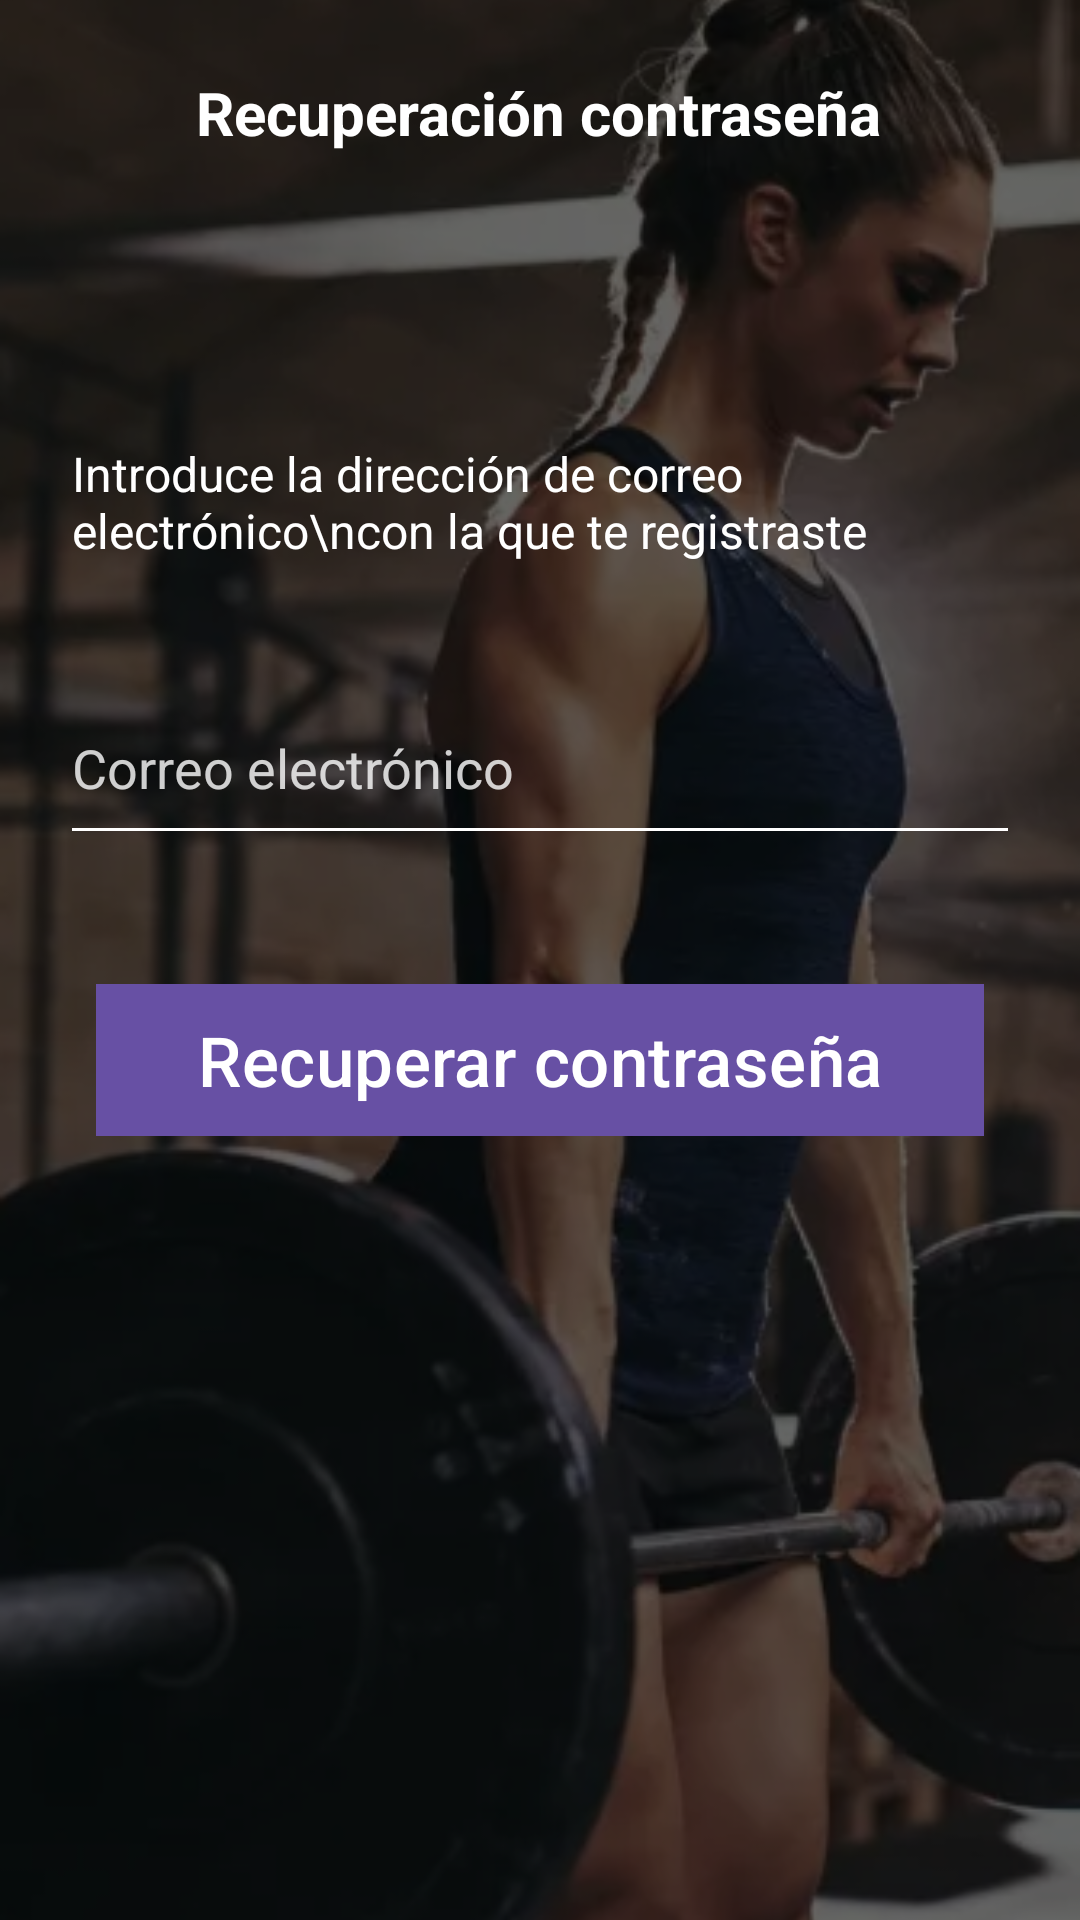

Here is an Android app screen rendered from its layout file. Give the layout XML and the strings, colors and styles it references.
<!-- AndroidManifest.xml: application theme Theme.Sportapp -->
<!-- res/layout/activity_recovery_password.xml -->
<?xml version="1.0" encoding="utf-8"?>
<androidx.constraintlayout.widget.ConstraintLayout xmlns:android="http://schemas.android.com/apk/res/android"
    xmlns:app="http://schemas.android.com/apk/res-auto"
    android:id="@+id/password_recovery_layout"
    android:layout_width="match_parent"
    android:layout_height="match_parent">

    
    <ImageView
        android:id="@+id/backgroundImage"
        android:layout_width="0dp"
        android:layout_height="0dp"
        android:src="@drawable/wallpaper_home"
        android:scaleType="centerCrop"
        android:contentDescription="@string/bg_image_desc"
        app:layout_constraintTop_toTopOf="parent"
        app:layout_constraintBottom_toBottomOf="parent"
        app:layout_constraintStart_toStartOf="parent"
        app:layout_constraintEnd_toEndOf="parent" />

    
    <View
        android:id="@+id/darkOverlay"
        android:layout_width="0dp"
        android:layout_height="0dp"
        android:background="#99000000"
        app:layout_constraintTop_toTopOf="parent"
        app:layout_constraintBottom_toBottomOf="parent"
        app:layout_constraintStart_toStartOf="parent"
        app:layout_constraintEnd_toEndOf="parent" />

    

    

    

    
    <TextView
        android:id="@+id/title"
        android:layout_width="wrap_content"
        android:layout_height="wrap_content"
        android:layout_marginTop="24dp"
        android:text="Recuperación contraseña"
        android:textColor="@android:color/white"
        android:textSize="20sp"
        android:textStyle="bold"
        app:layout_constraintEnd_toEndOf="parent"
        app:layout_constraintHorizontal_bias="0.497"
        app:layout_constraintStart_toStartOf="parent"
        app:layout_constraintTop_toTopOf="parent" />

    <TextView
        android:id="@+id/instruction"
        android:layout_width="0dp"
        android:layout_height="wrap_content"
        android:layout_marginStart="24dp"
        android:layout_marginTop="96dp"
        android:layout_marginEnd="24dp"
        android:gravity="start"
        android:text="Introduce la dirección de correo electrónico\ncon la que te registraste"
        android:textColor="@android:color/white"
        android:textSize="16sp"
        app:layout_constraintEnd_toEndOf="parent"
        app:layout_constraintHorizontal_bias="1.0"
        app:layout_constraintStart_toStartOf="parent"
        app:layout_constraintTop_toBottomOf="@id/title" />

    <EditText
        android:id="@+id/etCorreo"
        android:layout_width="0dp"
        android:layout_height="wrap_content"
        android:layout_marginStart="24dp"
        android:layout_marginTop="56dp"
        android:layout_marginEnd="24dp"
        android:background="@android:color/transparent"
        android:backgroundTint="@android:color/white"
        android:hint="Correo electrónico"
        android:inputType="textEmailAddress"
        android:paddingBottom="8dp"
        android:textColor="@android:color/white"
        android:textColorHint="#CCFFFFFF"
        app:layout_constraintEnd_toEndOf="parent"
        app:layout_constraintHorizontal_bias="0.0"
        app:layout_constraintStart_toStartOf="parent"
        app:layout_constraintTop_toBottomOf="@id/instruction" />

    <View
        android:layout_width="0dp"
        android:layout_height="1dp"
        android:background="@android:color/white"
        app:layout_constraintTop_toBottomOf="@id/etCorreo"
        app:layout_constraintStart_toStartOf="parent"
        app:layout_constraintEnd_toEndOf="parent"
        android:layout_marginStart="24dp"
        android:layout_marginEnd="24dp" />

    
    <Button
        android:id="@+id/btnRecuperar"
        android:layout_width="0dp"
        android:layout_height="wrap_content"
        android:layout_marginStart="32dp"
        android:layout_marginTop="52dp"
        android:layout_marginEnd="32dp"
        android:background="@drawable/button_background"
        android:text="Recuperar contraseña"
        android:textColor="@android:color/white"
        android:textSize="23sp"
        app:layout_constraintEnd_toEndOf="parent"
        app:layout_constraintHorizontal_bias="0.0"
        app:layout_constraintStart_toStartOf="parent"
        app:layout_constraintTop_toBottomOf="@id/etCorreo" />

</androidx.constraintlayout.widget.ConstraintLayout>
<!-- resources referenced by this layout -->
<resources>
  <!-- drawable button_background (drawable) -->
  <?xml version="1.0" encoding="utf-8"?>
  <shape xmlns:android="http://schemas.android.com/apk/res/android"
      android:shape="rectangle">
      <solid android:color="@color/red_button" />
      <corners android:radius="0dp" />
  </shape>
  <!-- drawable wallpaper_home: png bitmap (drawable, 250712 bytes) -->
  <string name="bg_image_desc">Background image of a woman lifting weights</string>
  <style name="Theme.Sportapp" parent="Base.Theme.Sportapp" />
  <color name="red_button">#CC573F</color>
  <style name="Base.Theme.Sportapp" parent="Theme.Material3.DayNight.NoActionBar">
          
          
  
  
      </style>
</resources>
